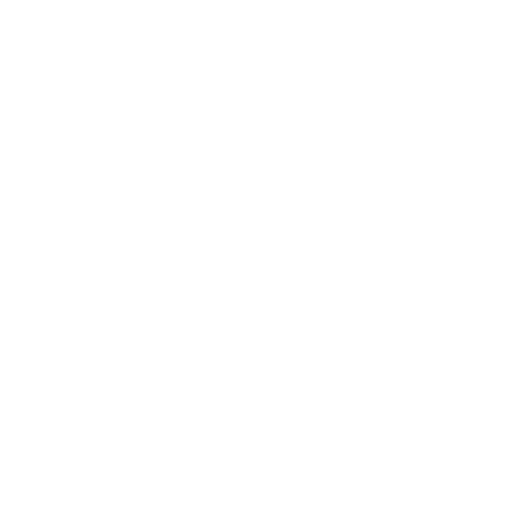
t = 0.00 s
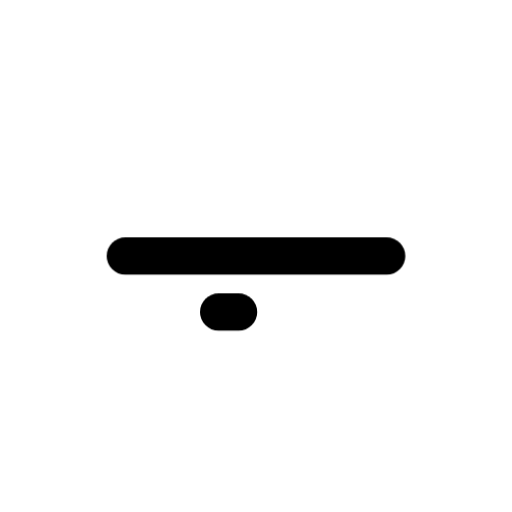
t = 0.43 s
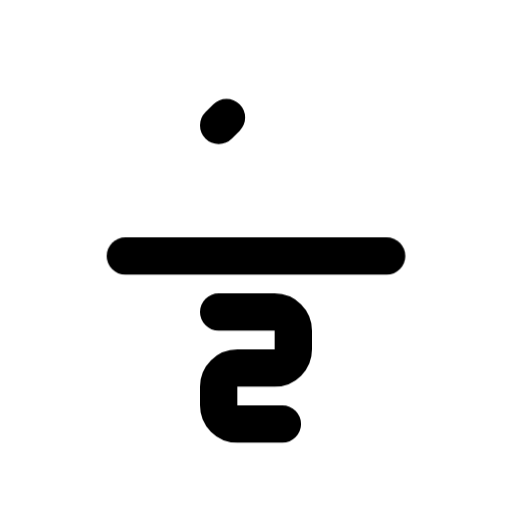
t = 0.84 s
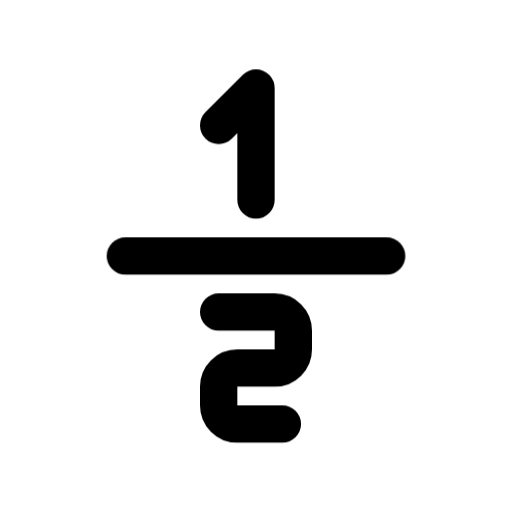
t = 1.25 s
t = 1.79 s: frame unchanged from t = 1.25 s, image omitted
t = 2.33 s: frame unchanged from t = 1.25 s, image omitted

The animated SVG that drew these frames (rendered in a browser with its animation timeline set to each time). Animation: 3 CSS @keyframes rules; one cycle of 2.65 s, repeats indefinitely.

<svg xmlns="http://www.w3.org/2000/svg" width="24" height="24" fill="none" stroke="currentColor" stroke-linecap="round" stroke-linejoin="round" stroke-width="2" viewBox="0 0 24 24">
    <!-- Generated by scripts/icon-expansion/generate.mjs -->
    <!-- Adapted from Tabler Icons 3.34.1.
MIT License

Copyright (c) 2020-2024 Paweł Kuna

Permission is hereby granted, free of charge, to any person obtaining a copy
of this software and associated documentation files (the "Software"), to deal
in the Software without restriction, including without limitation the rights
to use, copy, modify, merge, publish, distribute, sublicense, and/or sell
copies of the Software, and to permit persons to whom the Software is
furnished to do so, subject to the following conditions:

The above copyright notice and this permission notice shall be included in all
copies or substantial portions of the Software.

THE SOFTWARE IS PROVIDED "AS IS", WITHOUT WARRANTY OF ANY KIND, EXPRESS OR
IMPLIED, INCLUDING BUT NOT LIMITED TO THE WARRANTIES OF MERCHANTABILITY,
FITNESS FOR A PARTICULAR PURPOSE AND NONINFRINGEMENT. IN NO EVENT SHALL THE
AUTHORS OR COPYRIGHT HOLDERS BE LIABLE FOR ANY CLAIM, DAMAGES OR OTHER
LIABILITY, WHETHER IN AN ACTION OF CONTRACT, TORT OR OTHERWISE, ARISING FROM,
OUT OF OR IN CONNECTION WITH THE SOFTWARE OR THE USE OR OTHER DEALINGS IN THE
SOFTWARE. -->
    <!-- Motion: trace each stroke from its own origin, accumulate the drawing, then hold before restarting. -->
    <style>
        @media (prefers-reduced-motion: no-preference) {
            @keyframes ira-stroke-math-1-divide-2-0 { 0% { stroke-dashoffset: 1; opacity: 0; } 0.4% { opacity: 1; } 15.6667%, 88% { stroke-dashoffset: 0; opacity: 1; } 100% { stroke-dashoffset: 0; opacity: 0; } }
            [data-ira-stroke-reveal="math-1-divide-2"] [data-ira-line="0"] { stroke-dasharray: 1 1; animation: ira-stroke-math-1-divide-2-0 2.65s cubic-bezier(.25,.65,.35,1) infinite; }
            @keyframes ira-stroke-math-1-divide-2-1 { 0%, 15.6667% { stroke-dashoffset: 1; opacity: 0; } 16.0667% { opacity: 1; } 31.3333%, 88% { stroke-dashoffset: 0; opacity: 1; } 100% { stroke-dashoffset: 0; opacity: 0; } }
            [data-ira-stroke-reveal="math-1-divide-2"] [data-ira-line="1"] { stroke-dasharray: 1 1; animation: ira-stroke-math-1-divide-2-1 2.65s cubic-bezier(.25,.65,.35,1) infinite; }
            @keyframes ira-stroke-math-1-divide-2-2 { 0%, 31.3333% { stroke-dashoffset: 1; opacity: 0; } 31.7333% { opacity: 1; } 47%, 88% { stroke-dashoffset: 0; opacity: 1; } 100% { stroke-dashoffset: 0; opacity: 0; } }
            [data-ira-stroke-reveal="math-1-divide-2"] [data-ira-line="2"] { stroke-dasharray: 1 1; animation: ira-stroke-math-1-divide-2-2 2.65s cubic-bezier(.25,.65,.35,1) infinite; }
        }
    </style>
    <g data-ira-stroke-reveal="math-1-divide-2"><g transform="translate(1.5 1.5) scale(.875)"><path data-ira-line="0" pathLength="1" d="M5 12L19 12"/><path data-ira-line="1" pathLength="1" d="M10 15L13 15A1 1 0 0 1 14 16L14 17A1 1 0 0 1 13 18L11 18A1 1 0 0 0 10 19L10 20A1 1 0 0 0 11 21L14 21"/></g><g transform="translate(1.5 1.5) scale(.875)"><path data-ira-line="2" pathLength="1" d="M10 5L12 3L12 9"/></g></g>
</svg>
